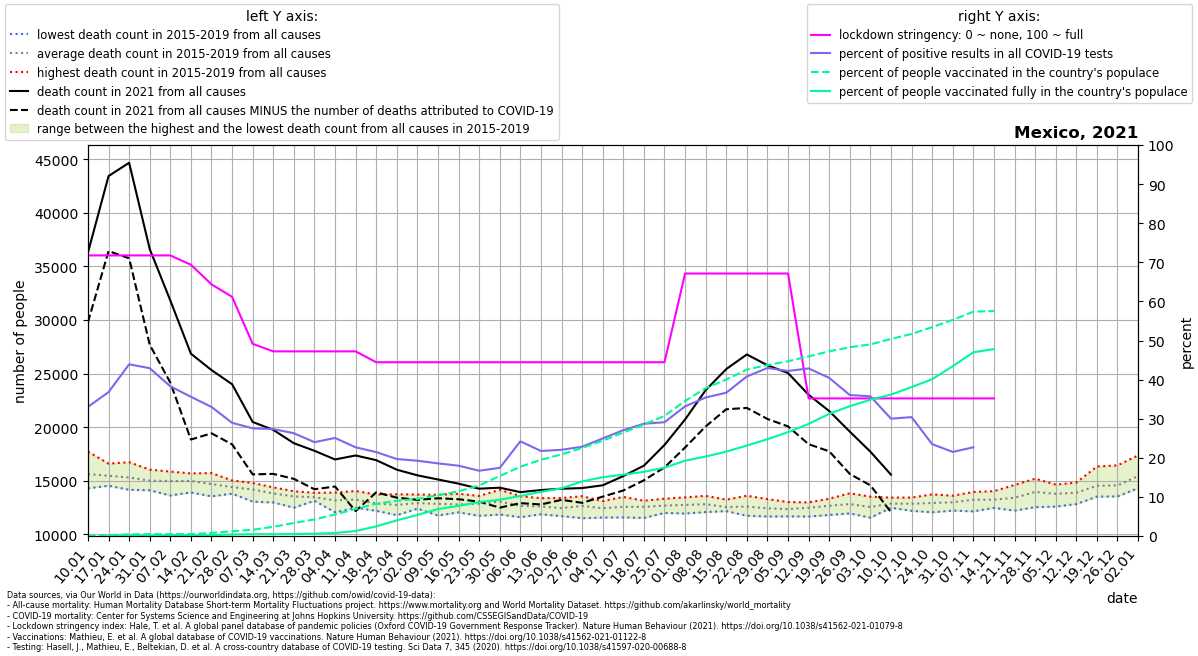

Source data for this figure (header and first rows):
location, date, time, time_unit, deaths_2010_all_ages, deaths_2011_all_ages, deaths_2012_all_ages, deaths_2013_all_ages, deaths_2014_all_ages, deaths_2015_all_ages, deaths_2016_all_ages, deaths_2017_all_ages, deaths_2018_all_ages, deaths_2019_all_ages, deaths_2020_all_ages, deaths_2021_all_ages, new_deaths, new_cases_smoothed, new_tests_smoothed, stringency_index, people_vaccinated, people_fully_vaccinated, population, positive_test_percent
Mexico, 2021-01-10, 1, weekly, , , , , , 15101, 14299, 14312, 16721, 17723, 16518, 36287, 6493, 10217, 30937, 71.76, 61049, , 130262220, 33.03
Mexico, 2021-01-17, 2, weekly, , , , , , 15449, 14540, 14583, 16170, 16602, 16736, 43427, 6998, 13841, 37619, 71.76, 292520, 2538, 130262220, 36.79
Mexico, 2021-01-24, 3, weekly, , , , , , 14820, 14557, 14163, 16738, 16252, 16195, 44667, 8910, 16870, 38420, 71.76, 541986, 16188, 130262220, 43.91
Mexico, 2021-01-31, 4, weekly, , , , , , 14172, 14902, 14118, 16041, 15864, 15601, 36617, 8922, 16131, 37592, 71.76, 626037, 33558, 130262220, 42.91
Mexico, 2021-02-07, 5, weekly, , , , , , 13628, 15160, 14444, 15770, 15862, 15217, 31825, 7664, 10837, 28305, 71.76, 634453, 59613, 130262220, 38.29
Mexico, 2021-02-14, 6, weekly, , , , , , 13914, 15691, 14330, 15306, 15689, 15711, 26858, 8007, 9842, 27644, 69.38, 641417, 84233, 130262220, 35.6
Mexico, 2021-02-21, 7, weekly, , , , , , 13550, 15725, 14165, 14588, 15445, 14875, 25330, 5900, 7697, 23323, 64.35, 1015744, 264109, 130262220, 33
Mexico, 2021-02-28, 8, weekly, , , , , , 13799, 15034, 14278, 14199, 14755, 14501, 24010, 5608, 6679, 23072, 61.18, 1574038, 516490, 130262220, 28.95
Mexico, 2021-03-07, 9, weekly, , , , , , 13054, 14797, 14456, 14001, 14639, 13916, 20488, 4889, 6196, 22512, 49.14, 2085374, 590631, 130262220, 27.52
Mexico, 2021-03-14, 10, weekly, , , , , , 12979, 14351, 13844, 13552, 14391, 14017, 19752, 4106, 5592, 20443, 47.22, 3070190, 607584, 130262220, 27.35
Mexico, 2021-03-21, 11, weekly, , , , , , 12498, 14025, 13948, 13497, 13749, 13857, 18508, 3326, 4489, 17079, 47.22, 4335688, 655090, 130262220, 26.28
Mexico, 2021-03-28, 12, weekly, , , , , , 13133, 13418, 13878, 13254, 13660, 13187, 17801, 3587, 4553, 18972, 47.22, 5524102, 787105, 130262220, 24
Mexico, 2021-04-04, 13, weekly, , , , , , 12066, 13411, 13307, 13191, 13903, 13698, 16992, 2524, 4002, 15963, 47.22, 7181255, 992979, 130262220, 25.07
Mexico, 2021-04-11, 14, weekly, , , , , , 12477, 12710, 13470, 13577, 14049, 13533, 17364, 5191, 3610, 15917, 47.22, 8998311, 1645121, 130262220, 22.68
Mexico, 2021-04-18, 15, weekly, , , , , , 12202, 12422, 13210, 12888, 13718, 14030, 16927, 3001, 4014, 18705, 44.44, 10731263, 3221472, 130262220, 21.46
Mexico, 2021-04-25, 16, weekly, , , , , , 11796, 11939, 13212, 13080, 13743, 14993, 16037, 2608, 3418, 17357, 44.44, 11746039, 5191958, 130262220, 19.69
Mexico, 2021-05-02, 17, weekly, , , , , , 12403, 12481, 13363, 12657, 13718, 17068, 15511, 2286, 3061, 15899, 44.44, 12361338, 7036774, 130262220, 19.25
Mexico, 2021-05-09, 18, weekly, , , , , , 11763, 12723, 13016, 13040, 13698, 18811, 15125, 1752, 2613, 14068, 44.44, 13587804, 8951331, 130262220, 18.57
Mexico, 2021-05-16, 19, weekly, , , , , , 12059, 12478, 12868, 12784, 13792, 20622, 14734, 1452, 2288, 12727, 44.44, 14888093, 10040101, 130262220, 17.98
Mexico, 2021-05-23, 20, weekly, , , , , , 11732, 12483, 13361, 13172, 13590, 22313, 14264, 1210, 2214, 13264, 44.44, 16830031, 11307104, 130262220, 16.69
Mexico, 2021-05-30, 21, weekly, , , , , , 11856, 13019, 13165, 13125, 14160, 23231, 14358, 1860, 2206, 12663, 44.44, 19988256, 12074899, 130262220, 17.42
Mexico, 2021-06-06, 22, weekly, , , , , , 11608, 12222, 12510, 13567, 13438, 23167, 13943, 1025, 2887, 11924, 44.44, 23085941, 13342175, 130262220, 24.21
Mexico, 2021-06-13, 23, weekly, , , , , , 11876, 12011, 12753, 13025, 13382, 24121, 14140, 1346, 2761, 12696, 44.44, 25394353, 14702478, 130262220, 21.74
Mexico, 2021-06-20, 24, weekly, , , , , , 11709, 11994, 12724, 12451, 13398, 24719, 14261, 1037, 3088, 14005, 44.44, 27203111, 15904990, 130262220, 22.05
Mexico, 2021-06-27, 25, weekly, , , , , , 11510, 12117, 13154, 12932, 13562, 24945, 14323, 1377, 3734, 16355, 44.44, 29335033, 18188448, 130262220, 22.83
Mexico, 2021-07-04, 26, weekly, , , , , , 11571, 12203, 12736, 12610, 13111, 24718, 14582, 1058, 4576, 18339, 44.44, 31745516, 19587905, 130262220, 24.95
Mexico, 2021-07-11, 27, weekly, , , , , , 11583, 12439, 12502, 12845, 13496, 25495, 15444, 1347, 6088, 22494, 44.44, 34458412, 20429432, 130262220, 27.07
Mexico, 2021-07-18, 28, weekly, , , , , , 11538, 12241, 12822, 13114, 13146, 26446, 16410, 1362, 8742, 30457, 44.44, 37152333, 21368187, 130262220, 28.7
Mexico, 2021-07-25, 29, weekly, , , , , , 12003, 12316, 12512, 13334, 13276, 26446, 18342, 2093, 11134, 38256, 44.44, 39999117, 22775544, 130262220, 29.1
Mexico, 2021-08-01, 30, weekly, , , , , , 11947, 12141, 12923, 13455, 13256, 25733, 20721, 2610, 14566, 43937, 67.13, 45007915, 25081319, 130262220, 33.15
Mexico, 2021-08-08, 31, weekly, , , , , , 12083, 12456, 12967, 12997, 13596, 24795, 23457, 3386, 16041, 45282, 67.13, 49221648, 26475808, 130262220, 35.42
Mexico, 2021-08-15, 32, weekly, , , , , , 12237, 12173, 12464, 12602, 13242, 23817, 25423, 3747, 17320, 47263, 67.13, 52139383, 28104612, 130262220, 36.65
Mexico, 2021-08-22, 33, weekly, , , , , , 11739, 12261, 12638, 12767, 13610, 22666, 26786, 4988, 18453, 45232, 67.13, 55451320, 30131689, 130262220, 40.8
Mexico, 2021-08-29, 34, weekly, , , , , , 11670, 12245, 12432, 12503, 13293, 21725, 25778, 5010, 16763, 39010, 67.13, 56942911, 32243605, 130262220, 42.97
Mexico, 2021-09-05, 35, weekly, , , , , , 11680, 12137, 12172, 12811, 13023, 20837, 25052, 4975, 13992, 33148, 67.13, 58212621, 34598166, 130262220, 42.21
Mexico, 2021-09-12, 36, weekly, , , , , , 11668, 12285, 12933, 12556, 12986, 20156, 23022, 4608, 12668, 29559, 35.19, 59842811, 37344334, 130262220, 42.86
Mexico, 2021-09-19, 37, weekly, , , , , , 11814, 12491, 13333, 12780, 12943, 19490, 21506, 3755, 9908, 24503, 35.19, 61524264, 40711234, 130262220, 40.44
Mexico, 2021-09-26, 38, weekly, , , , , , 11957, 12203, 13164, 12994, 13838, 18805, 19587, 3947, 8647, 23987, 35.19, 62880531, 43241823, 130262220, 36.05
Mexico, 2021-10-03, 39, weekly, , , , , , 11560, 12300, 12604, 12807, 13521, 18933, 17718, 3142, 8057, 22549, 35.19, 63839059, 45398270, 130262220, 35.73
Mexico, 2021-10-10, 40, weekly, , , , , , 12484, 12500, 13026, 12931, 13433, 18484, 15572, 3494, 5899, 19660, 35.19, 65643170, 47102360, 130262220, 30.01
Mexico, 2021-10-17, 41, weekly, , , , , , 12397, 12201, 13031, 13232, 13438, 18834, , 2295, 5782, 19017, 35.19, 67328355, 49616028, 130262220, 30.4
Mexico, 2021-10-24, 42, weekly, , , , , , 12063, 12365, 13390, 13115, 13736, 18815, , 1878, 4062, 17291, 35.19, 69582411, 52232956, 130262220, 23.49
Mexico, 2021-10-31, 43, weekly, , , , , , 12221, 12506, 13216, 13435, 13611, 19567, , 2106, 3458, 16083, 35.19, 71991824, 56576883, 130262220, 21.5
Mexico, 2021-11-07, 44, weekly, , , , , , 12153, 12735, 13538, 13772, 13959, 20224, , 1369, 2870, 12652, 35.19, 74737879, 61202582, 130262220, 22.68
Mexico, 2021-11-14, 45, weekly, , , , , , 12543, 12478, 13258, 13897, 14035, 21326, , 376.0, 3045, , 35.19, 74953313, 62264479, 130262220, 
Mexico, 2021-11-21, 46, weekly, , , , , , 12217, 12837, 13197, 14612, 14238, 21619, , , , , , , , , 
Mexico, 2021-11-28, 47, weekly, , , , , , 12542, 13616, 13584, 15202, 14855, 22294, , , , , , , , , 
Mexico, 2021-12-05, 48, weekly, , , , , , 12597, 13678, 14233, 14647, 13793, 22534, , , , , , , , , 
Mexico, 2021-12-12, 49, weekly, , , , , , 12830, 13396, 14470, 14833, 13894, 23495, , , , , , , , , 
Mexico, 2021-12-19, 50, weekly, , , , , , 13526, 13697, 16334, 15216, 13926, 25342, , , , , , , , , 
Mexico, 2021-12-26, 51, weekly, , , , , , 13542, 13784, 15557, 16440, 13545, 26560, , , , , , , , , 
Mexico, 2022-01-02, 52, weekly, , , , , , 14351, 14313, 15492, 17373, 15621, 29609, , , , , , , , , 
